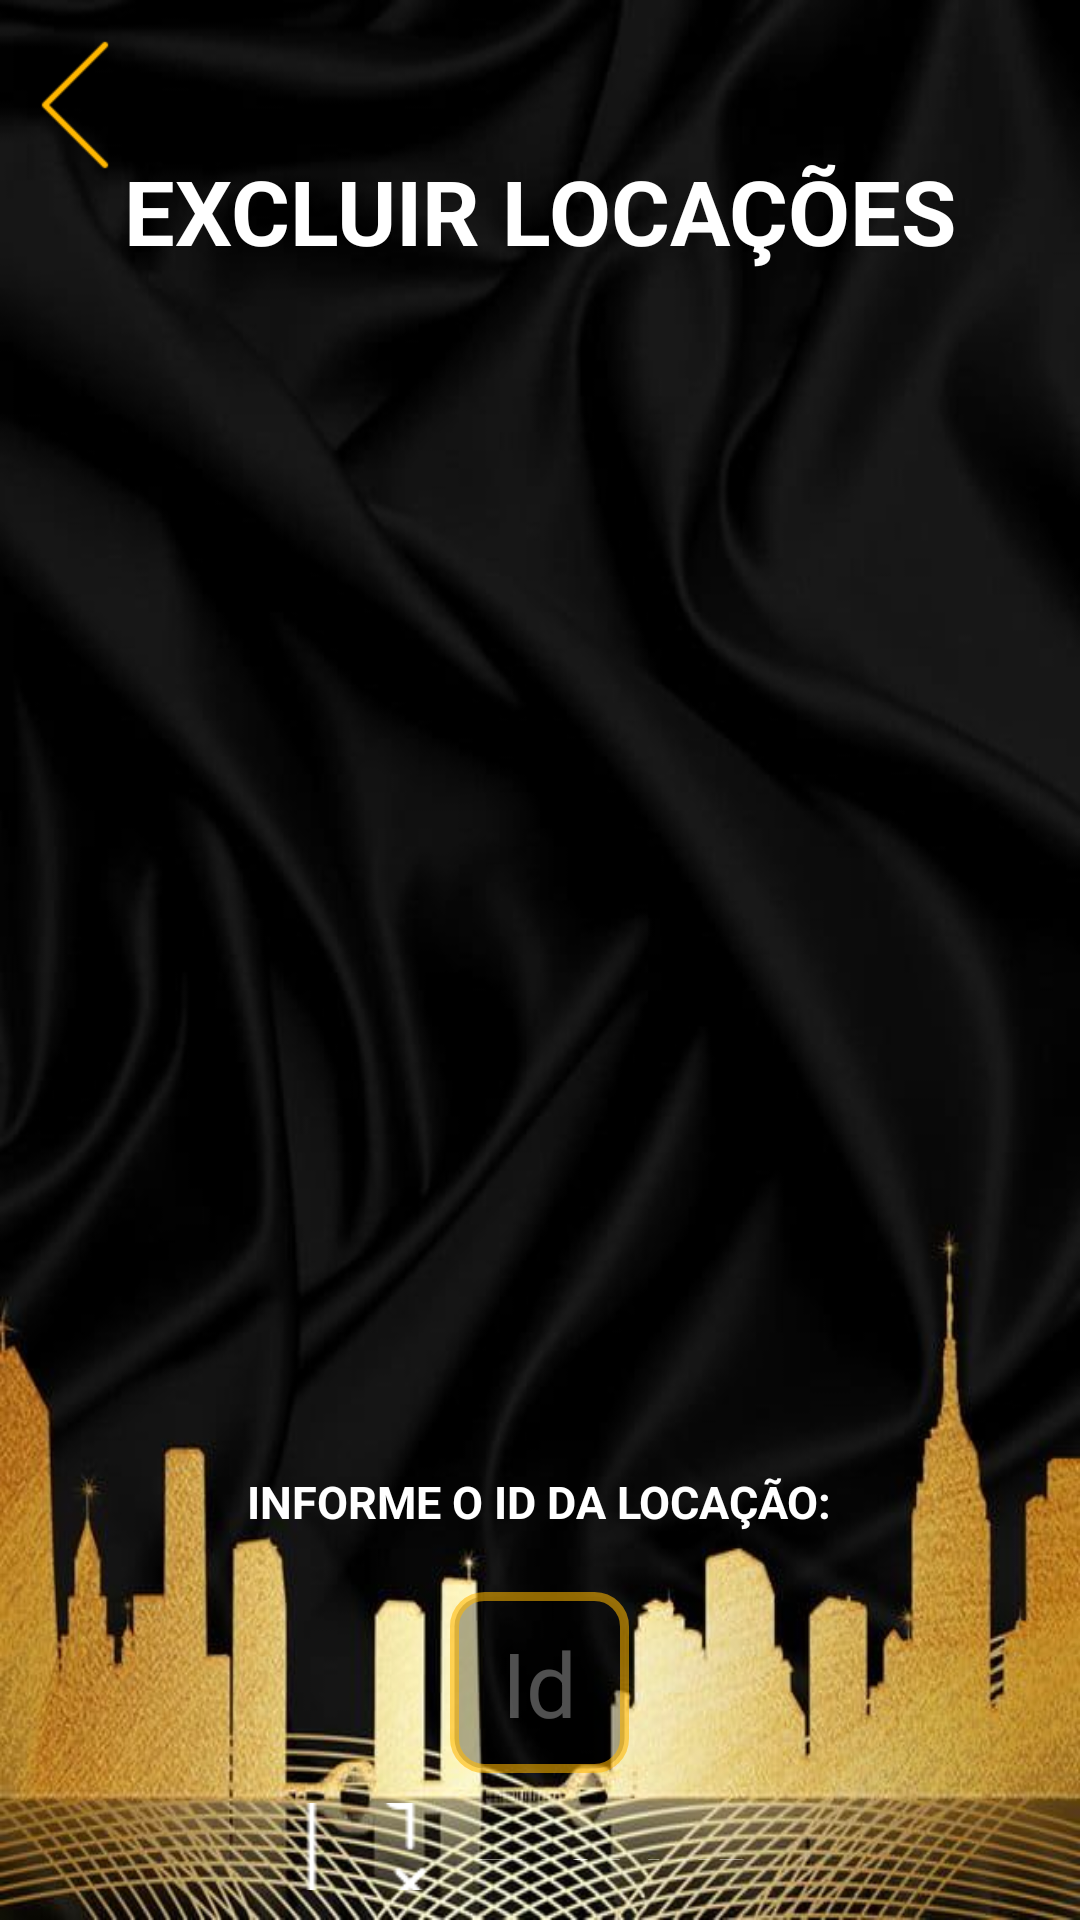

The Android layout XML behind this screen, and the referenced resources:
<!-- AndroidManifest.xml: application theme Theme.Prova02PDM -->
<!-- res/layout/activity_excluir.xml -->
<?xml version="1.0" encoding="utf-8"?>
<RelativeLayout
    xmlns:android="http://schemas.android.com/apk/res/android"
    xmlns:app="http://schemas.android.com/apk/res-auto"
    xmlns:tools="http://schemas.android.com/tools"
    android:layout_width="match_parent"
    android:layout_height="match_parent"
    android:background="@drawable/background_imobiliaria"
    tools:context=".telas.ExcluirActivity">

    <TextView
        android:id="@+id/titulo"
        android:layout_width="wrap_content"
        android:layout_height="wrap_content"
        android:layout_alignParentTop="true"
        android:layout_centerHorizontal="true"
        android:layout_marginTop="40dp"
        android:textStyle="bold"
        android:textAllCaps="true"
        android:textSize="30sp"
        android:textColor="@color/white"
        android:padding="10dp"
        android:text="Excluir Locações"/>

    <ImageView
        android:id="@+id/btnBack"
        android:layout_width="50dp"
        android:layout_height="50dp"
        android:layout_alignParentTop="true"
        android:layout_alignParentStart="true"
        android:layout_marginTop="10dp"
        android:src="@drawable/icon_back"/>

    <ListView
        android:id="@+id/listView"
        android:layout_width="match_parent"
        android:layout_centerHorizontal="true"
        android:layout_below="@+id/titulo"
        android:layout_marginTop="20dp"
        android:padding="20dp"
        android:layout_height="350dp" />

    <LinearLayout
        android:layout_width="wrap_content"
        android:layout_height="wrap_content"
        android:layout_below="@+id/listView"
        android:layout_marginTop="10dp"
        android:gravity="center"
        android:orientation="vertical"
        android:layout_centerHorizontal="true">

        <TextView
            android:layout_width="wrap_content"
            android:layout_height="wrap_content"
            android:text="Informe o Id da Locação:"
            android:textStyle="bold"
            android:textAllCaps="true"
            android:textSize="15sp"
            android:textColor="@color/white"
            android:padding="10dp"/>

        <EditText
            android:id="@+id/editTextId"
            android:layout_width="wrap_content"
            android:layout_height="wrap_content"
            android:textSize="30sp"
            android:background="@drawable/background_edit_text"
            android:padding="10dp"
            android:layout_marginTop="10dp"
            android:hint=" Id "
            android:textColorHint="@color/whitefon"
            android:inputType="number"/>

        <LinearLayout
            android:id="@+id/layoutBtn"
            android:layout_width="wrap_content"
            android:layout_height="wrap_content"
            style="@style/layoutBtn">

            <ImageView
                android:layout_width="50dp"
                android:layout_height="50dp"
                android:src="@drawable/icon_remove"/>

            <TextView
                android:layout_width="wrap_content"
                android:layout_height="wrap_content"
                android:textSize="25sp"
                android:text="Excluir"
                style="@style/textBtn"/>

        </LinearLayout>

    </LinearLayout>

    <LinearLayout
        android:id="@+id/popUp"
        android:layout_width="wrap_content"
        android:layout_height="wrap_content"
        style="@style/layoutPopUp">

        <TextView
            android:id="@+id/textPopUp"
            android:layout_width="wrap_content"
            android:layout_height="wrap_content"
            android:text=""
            style="@style/textBtn"/>

    </LinearLayout>

</RelativeLayout>
<!-- resources referenced by this layout -->
<resources>
  <color name="white">#FFFFFFFF</color>
  <color name="whitefon">#50FFFFFF</color>
  <!-- drawable background_edit_text (drawable) -->
  <?xml version="1.0" encoding="utf-8"?>
  <shape xmlns:android="http://schemas.android.com/apk/res/android">
      <solid android:color="#50000000" />
      <stroke android:width="3dp" android:color="#90ffb700" />
      <corners android:radius="10dp" />
  </shape>
  <!-- drawable background_imobiliaria: jpg bitmap (drawable, 47644 bytes) -->
  <!-- drawable icon_back: png bitmap (drawable, 456 bytes) -->
  <!-- drawable icon_remove: png bitmap (drawable, 716 bytes) -->
  <style name="layoutBtn">
          <item name="android:gravity">center</item>
          <item name="android:orientation">horizontal</item>
          <item name="android:padding">10dp</item>
          <item name="android:clickable">true</item>
          <item name="android:focusable">true</item>
      </style>
  <style name="layoutPopUp">
          <item name="android:layout_centerInParent">true</item>
          <item name="android:orientation">vertical</item>
          <item name="android:padding">20dp</item>
          <item name="android:visibility">invisible</item>
          <item name="android:background">@drawable/background_popup</item>
  
      </style>
  <style name="textBtn">
          <item name="android:textColor">@color/white</item>
          <item name="textAllCaps">true</item>
          <item name="android:textSize">20sp</item>
          <item name="android:padding">10dp</item>
          <item name="android:textStyle">bold</item>
      </style>
  <style name="Theme.Prova02PDM" parent="Base.Theme.Prova02PDM" />
  <!-- drawable background_popup (drawable) -->
  <?xml version="1.0" encoding="utf-8"?>
  <shape xmlns:android="http://schemas.android.com/apk/res/android">
      <solid android:color="#000000" />
      <stroke android:width="3dp" android:color="#ffb700" />
      <corners android:radius="10dp" />
  </shape>
  <style name="Base.Theme.Prova02PDM" parent="Theme.Material3.DayNight.NoActionBar">
          
          
      </style>
</resources>
